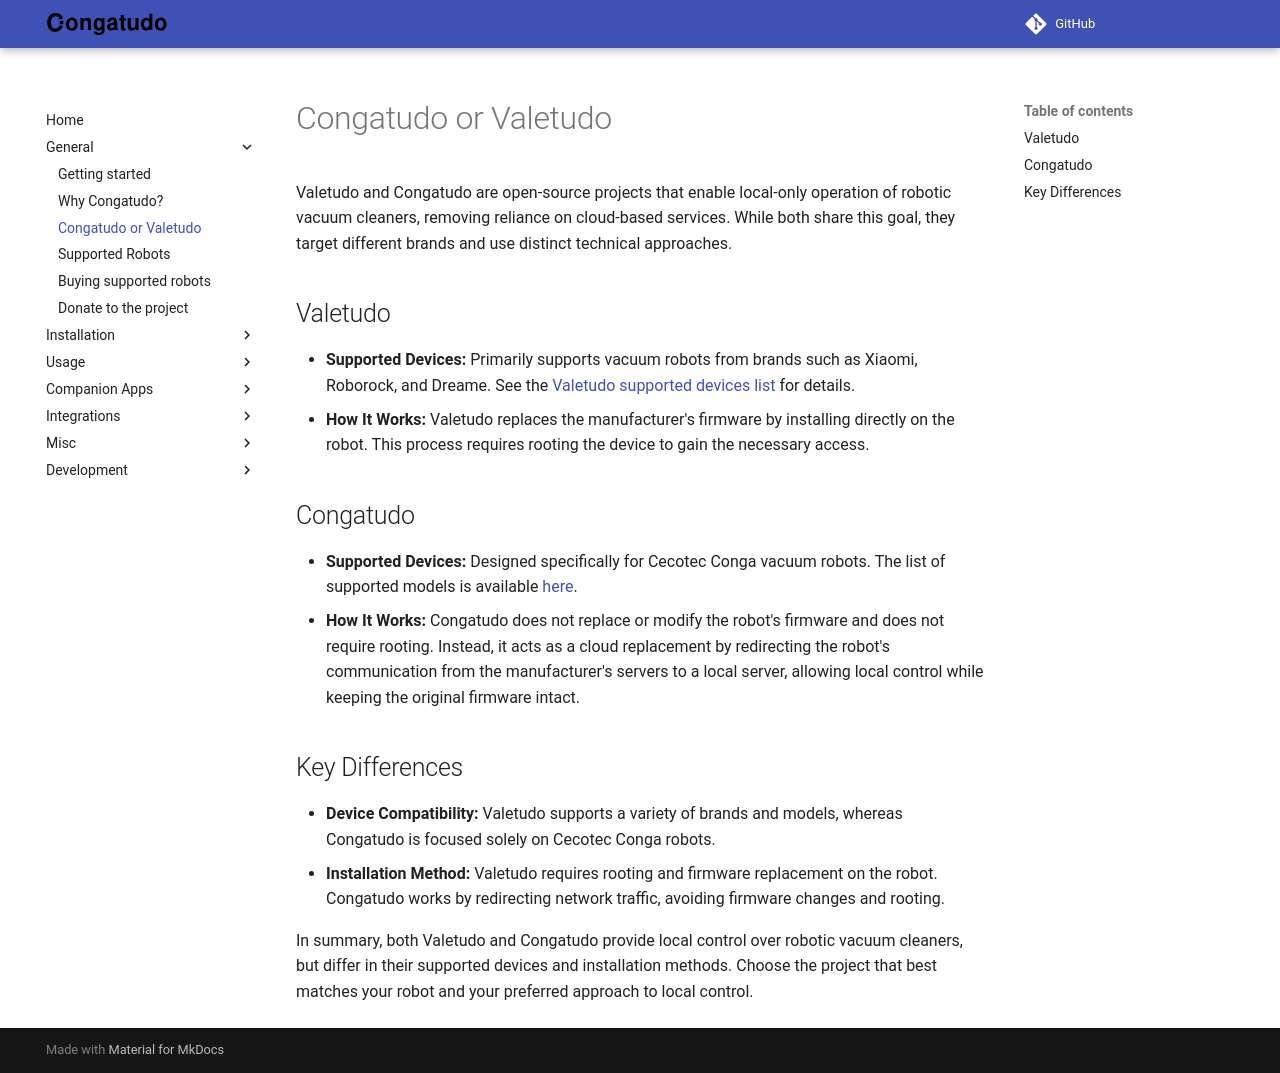

repository: congatudo/Congatudo · page: general/congatudo-or-valetudo/index.html · generator: mkdocs

---
title: Congatudo or Valetudo
category: General
order: 3
---

# Congatudo or Valetudo

Valetudo and Congatudo are open-source projects that enable local-only operation of robotic vacuum cleaners, removing reliance on cloud-based services. While both share this goal, they target different brands and use distinct technical approaches.

## Valetudo

- **Supported Devices:** Primarily supports vacuum robots from brands such as Xiaomi, Roborock, and Dreame. See the [Valetudo supported devices list](./supported-robots.md) for details.
- **How It Works:** Valetudo replaces the manufacturer's firmware by installing directly on the robot. This process requires rooting the device to gain the necessary access.

## Congatudo

- **Supported Devices:** Designed specifically for Cecotec Conga vacuum robots. The list of supported models is available [here](./supported-robots.md).
- **How It Works:** Congatudo does not replace or modify the robot's firmware and does not require rooting. Instead, it acts as a cloud replacement by redirecting the robot's communication from the manufacturer's servers to a local server, allowing local control while keeping the original firmware intact.

## Key Differences

- **Device Compatibility:** Valetudo supports a variety of brands and models, whereas Congatudo is focused solely on Cecotec Conga robots.
- **Installation Method:** Valetudo requires rooting and firmware replacement on the robot. Congatudo works by redirecting network traffic, avoiding firmware changes and rooting.

In summary, both Valetudo and Congatudo provide local control over robotic vacuum cleaners, but differ in their supported devices and installation methods. Choose the project that best matches your robot and your preferred approach to local control.
